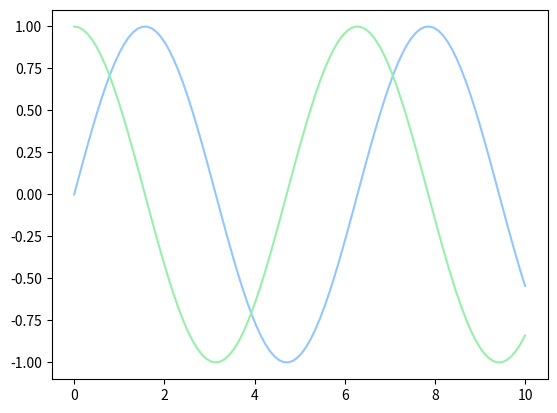
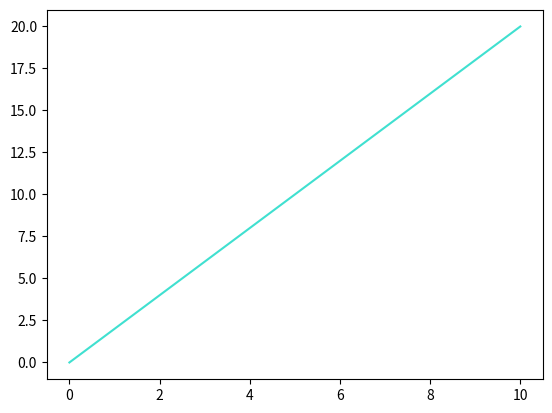

Generate these figures, in order, with matplotlib:
import matplotlib.pyplot as plt
import numpy as np

# set style for chart
plt.style.use('seaborn-v0_8-pastel')

# create sample set of data
# remember that X is independent variable
x_vals = np.linspace(0, 10, 100)

# line plots are good to graph functions
plt.plot(x_vals, np.sin(x_vals))
plt.plot(x_vals, np.cos(x_vals))

# save figure as png in dictionary
plt.savefig('lineplot.png')

# alternatively set up a figure object for the plot
fig = plt.figure()
ax = plt.axes()

# plot a function on the axes object instance
ax.plot(x_vals, 2*(x_vals), color = "turquoise")
plt.savefig('lineplot2.png')